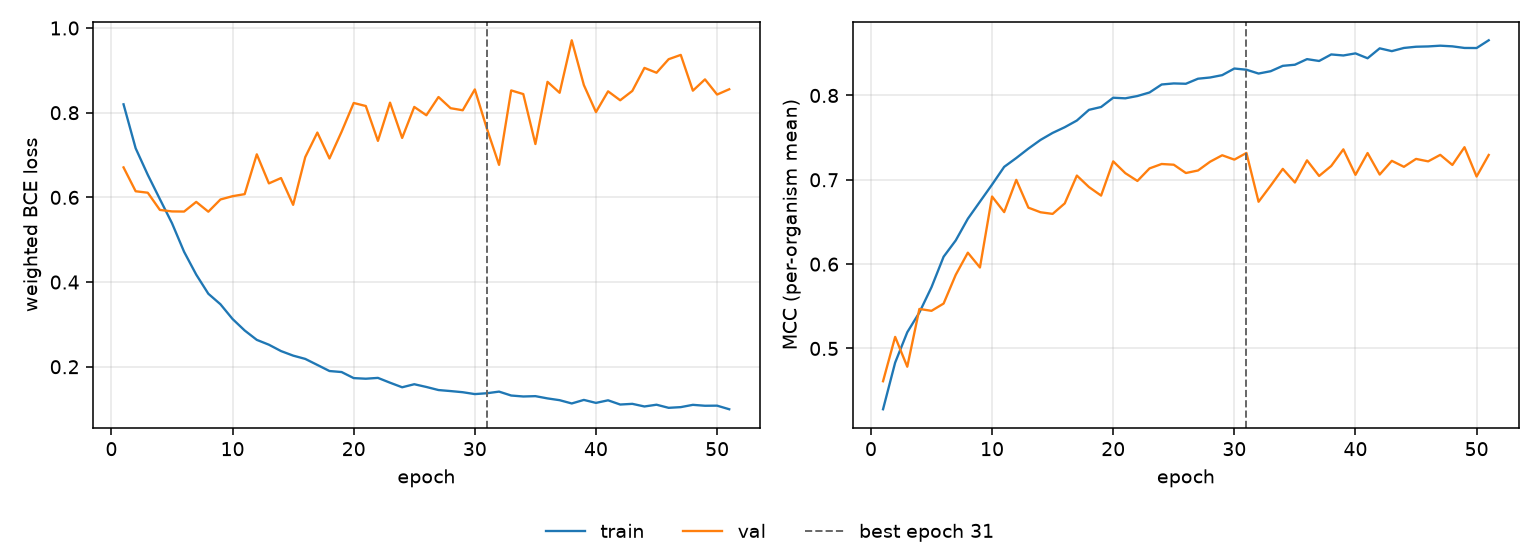

The table this chart was drawn from, first rows:
epoch, tr_loss, vl_loss, tr_mcc, vl_mcc, is_best
1, 0.8198, 0.6708, 0.4279, 0.4611, False
2, 0.7159, 0.6144, 0.4832, 0.5137, False
3, 0.6533, 0.611, 0.5192, 0.4783, False
4, 0.5958, 0.5704, 0.5427, 0.5469, False
5, 0.539, 0.5668, 0.5727, 0.5446, False
6, 0.4714, 0.5665, 0.6088, 0.5533, False
7, 0.4176, 0.5893, 0.6281, 0.5873, False
8, 0.3724, 0.5662, 0.6538, 0.6136, False
9, 0.3476, 0.595, 0.6741, 0.596, False
10, 0.3127, 0.6028, 0.6943, 0.6802, False
11, 0.2856, 0.6076, 0.7153, 0.6617, False
12, 0.2635, 0.7017, 0.7258, 0.6999, False
13, 0.252, 0.633, 0.737, 0.6669, False
14, 0.237, 0.6456, 0.7473, 0.6615, False
15, 0.2263, 0.5823, 0.7556, 0.6596, False
16, 0.2185, 0.6951, 0.7623, 0.672, False
17, 0.2043, 0.7531, 0.7703, 0.705, False
18, 0.1899, 0.6919, 0.7829, 0.6914, False
19, 0.1875, 0.755, 0.7863, 0.6813, False
20, 0.1732, 0.8229, 0.7973, 0.7218, False
21, 0.1717, 0.8158, 0.7966, 0.7079, False
22, 0.1737, 0.7334, 0.7993, 0.6986, False
23, 0.1623, 0.8237, 0.8035, 0.7135, False
24, 0.1515, 0.7404, 0.813, 0.7187, False
25, 0.1587, 0.8136, 0.8143, 0.7179, False
26, 0.1522, 0.7939, 0.8139, 0.708, False
27, 0.145, 0.837, 0.8198, 0.711, False
28, 0.1426, 0.8106, 0.8213, 0.7214, False
29, 0.1398, 0.8057, 0.8241, 0.7291, False
30, 0.1354, 0.8549, 0.8319, 0.7239, False
31, 0.1374, 0.7619, 0.8305, 0.7318, True
32, 0.1413, 0.6767, 0.826, 0.6739, False
33, 0.132, 0.8526, 0.8287, 0.6931, False
34, 0.1298, 0.844, 0.8351, 0.7129, False
35, 0.1306, 0.726, 0.8364, 0.6968, False
36, 0.1252, 0.8728, 0.8431, 0.7231, False
37, 0.121, 0.847, 0.8409, 0.7045, False
38, 0.1133, 0.971, 0.8486, 0.7164, False
39, 0.1216, 0.8653, 0.8474, 0.7361, False
40, 0.1146, 0.8014, 0.8499, 0.7059, False
41, 0.1207, 0.8505, 0.8441, 0.7317, False
42, 0.1108, 0.8293, 0.8559, 0.7062, False
43, 0.1124, 0.8514, 0.8526, 0.7225, False
44, 0.1062, 0.9058, 0.8563, 0.7154, False
45, 0.1103, 0.8943, 0.8578, 0.7248, False
46, 0.103, 0.9263, 0.8581, 0.7219, False
47, 0.1046, 0.9365, 0.859, 0.7296, False
48, 0.11, 0.852, 0.8582, 0.7176, False
49, 0.1079, 0.8787, 0.8563, 0.7386, False
50, 0.1081, 0.8428, 0.8562, 0.7039, False
51, 0.09963, 0.8553, 0.8654, 0.7294, False
